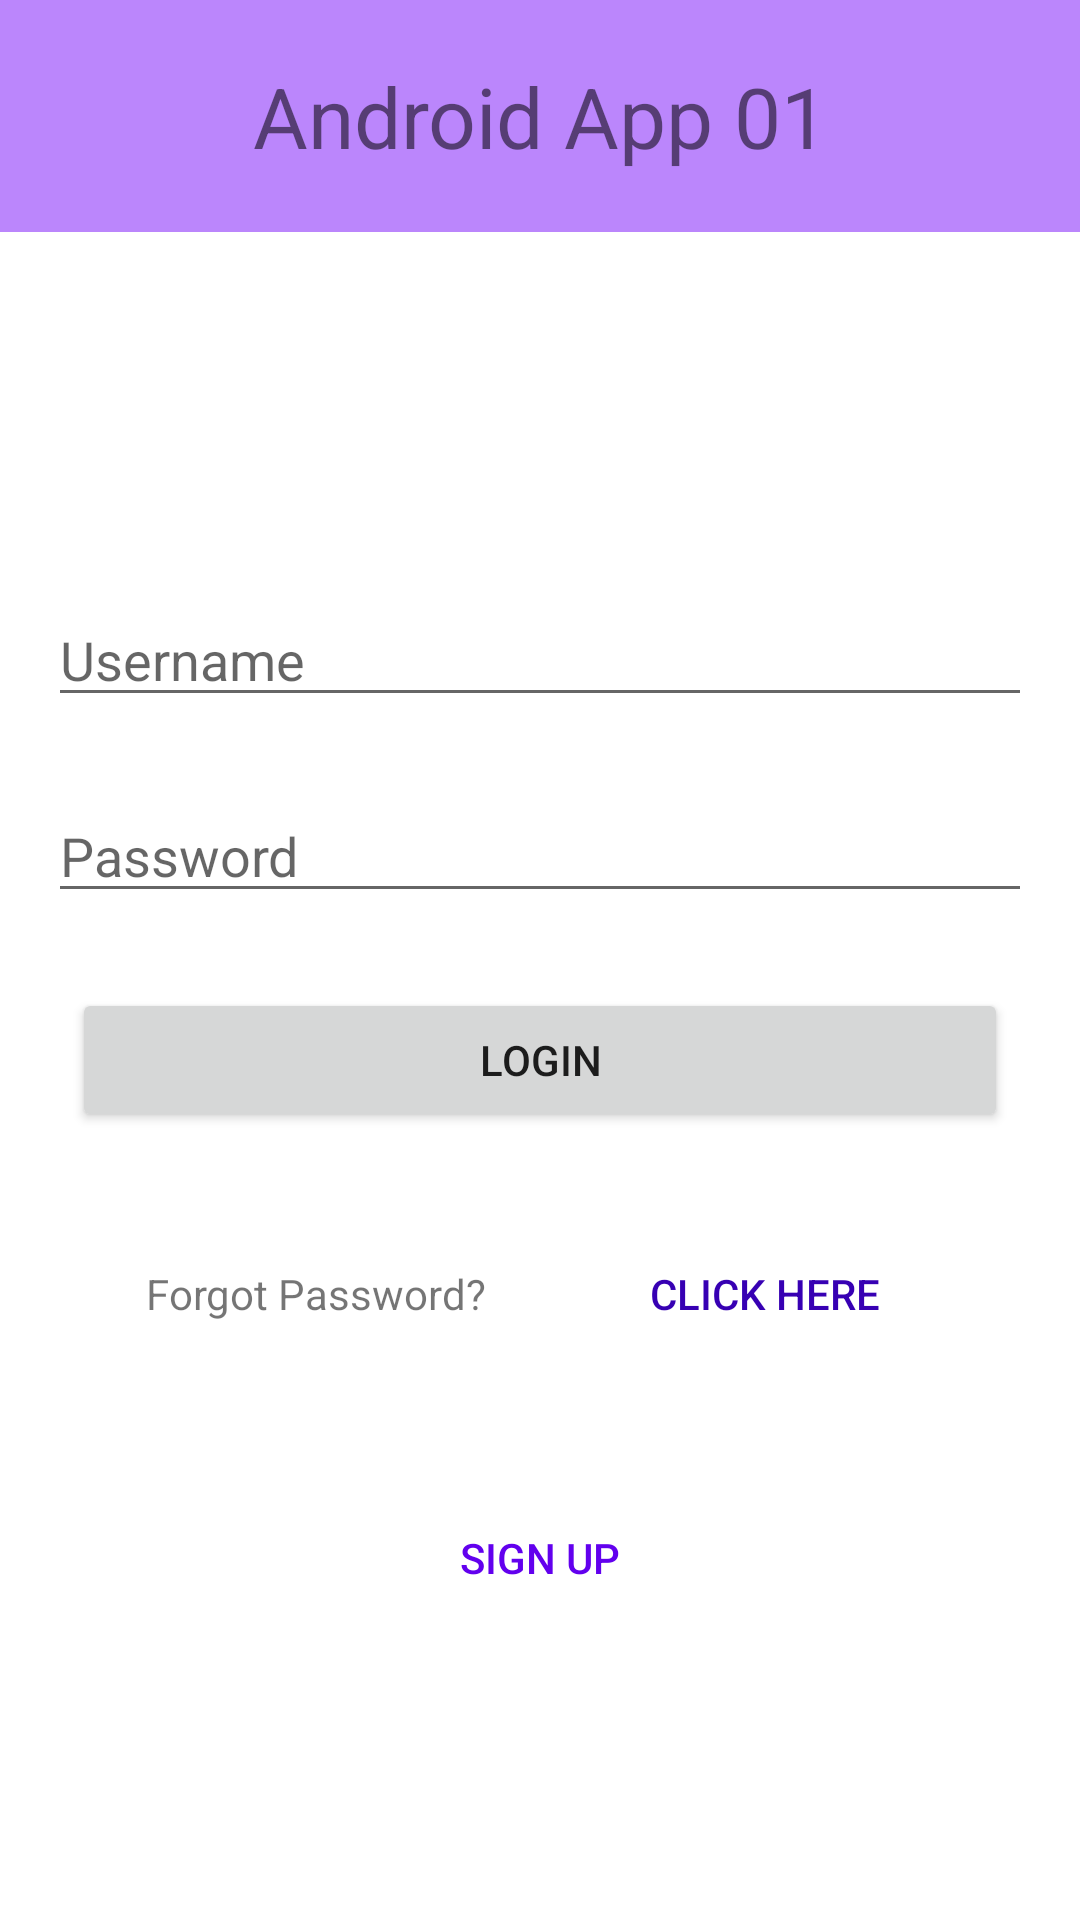

Produce the Android XML layout that renders to this screen, including the resource entries it uses.
<!-- AndroidManifest.xml: application theme Theme.LearningMAD -->
<!-- res/layout/activity_main2.xml -->
<?xml version="1.0" encoding="utf-8"?>
<LinearLayout
    xmlns:android="http://schemas.android.com/apk/res/android"
    xmlns:tools="http://schemas.android.com/tools"
    xmlns:app="http://schemas.android.com/apk/res-auto"
    android:layout_width="match_parent"
    android:layout_height="match_parent"
    android:orientation="vertical"
    android:background="@color/purple_200"
    tools:context=".MainActivity">


    <TextView
        android:padding="20dp"
        android:textAlignment="center"
        android:layout_marginHorizontal="16dp"
        android:textSize="28sp"
        android:text="Android App 01"
        android:layout_width="match_parent"
        android:layout_height="wrap_content"/>

<LinearLayout
    android:background="@color/white"
    android:gravity="center"
    android:orientation="vertical"
    android:layout_width="match_parent"
    android:layout_height="match_parent">

    <EditText
        android:hint="Username"
        android:layout_marginTop="24dp"
        android:layout_marginHorizontal="16dp"
        android:layout_width="match_parent"
        android:layout_height="wrap_content"/>


    <EditText
        android:hint="Password"
        android:inputType="textPassword"
        android:layout_marginTop="24dp"
        android:layout_marginHorizontal="16dp"
        android:layout_width="match_parent"
        android:layout_height="wrap_content"/>


    <Button
        android:text="Login"
        android:layout_marginTop="25dp"
        android:layout_marginHorizontal="24dp"
        android:layout_width="match_parent"
        android:layout_height="wrap_content"/>




    <LinearLayout
        android:layout_marginTop="30dp"
        android:layout_marginHorizontal="30dp"
        android:weightSum="2"
        android:orientation="horizontal"
        android:layout_width="match_parent"
        android:layout_height="wrap_content">


        <TextView
            android:textAlignment="center"
            android:text="Forgot Password?"
            android:layout_weight="1"
            android:layout_width="0dp"
            android:layout_height="wrap_content"/>

        <Button
            android:textColor="@color/purple_700"
            style="@style/Widget.AppCompat.Button.Borderless"
            android:text="Click Here"
            android:layout_weight="1"
            android:layout_width="0dp"
            android:layout_height="wrap_content"/>


    </LinearLayout>


    <Button
        android:textColor="@color/purple_500"
        android:text="Sign Up"
        style="@style/Widget.AppCompat.Button.Borderless.Colored"
        android:layout_marginTop="40dp"
        android:layout_gravity="center"
        android:layout_width="wrap_content"
        android:layout_height="wrap_content"/>

</LinearLayout>


</LinearLayout>
<!-- resources referenced by this layout -->
<resources>
  <style name="Theme.LearningMAD" parent="Theme.MaterialComponents.DayNight.DarkActionBar">
          
          <item name="colorPrimary">@color/purple_500</item>
          <item name="colorPrimaryVariant">@color/purple_700</item>
          <item name="colorOnPrimary">@color/white</item>
          
          <item name="colorSecondary">@color/teal_200</item>
          <item name="colorSecondaryVariant">@color/teal_700</item>
          <item name="colorOnSecondary">@color/black</item>
          
          <item name="android:statusBarColor" tools:targetApi="l">?attr/colorPrimaryVariant</item>
          
      </style>
  <!-- not gathered from this repository: default colours our renderer supplied (Android Studio template values) -->
  <color name="purple_200">#FFBB86FC</color>
  <color name="purple_500">#FF6200EE</color>
  <color name="purple_700">#FF3700B3</color>
  <color name="teal_200">#FF03DAC5</color>
  <color name="teal_700">#FF018786</color>
  <color name="black">#FF000000</color>
  <color name="white">#FFFFFFFF</color>
</resources>
